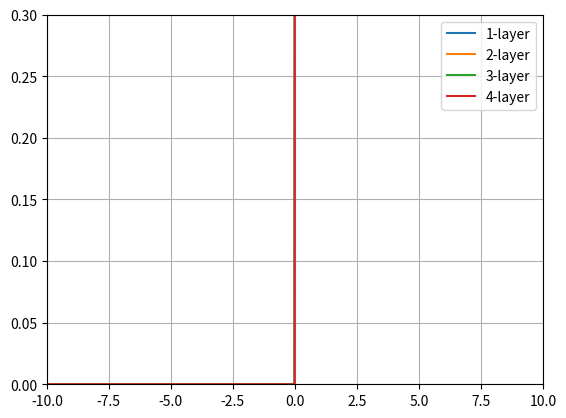

Recreate this plot in Python.
import numpy as np
import matplotlib.pyplot as plt

f  = lambda x: x * (x >= 0)
df = lambda x: x >= 0

x = np.linspace(-10, 10, 1000)

plt.plot(x, df(x), label='1-layer')
plt.plot(x, df(f(x))*df(x), label='2-layer')
plt.plot(x, df(df(f(x)))*df(f(x))*df(x), label='3-layer')
plt.plot(x, df(df(df(f(x))))*df(df(f(x)))*df(f(x))*df(x), label='4-layer')
plt.axis((-10, 10, 0, 0.3))
plt.grid()
plt.legend()
plt.show()
